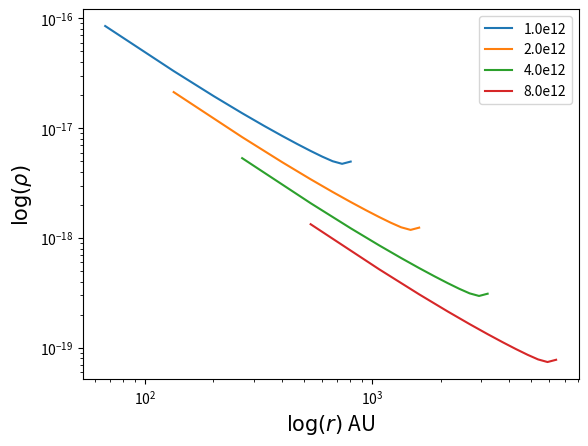

The script that saved this image:
from scipy.integrate import odeint
import numpy as np
import matplotlib.pyplot as plt

AU = 1.496e+13

def ode(p, x):
    
    v = p[0]
    a = p[1]

    dvdx = (a*(x-v)-(2/x))*(x-v)/((x-v)**2-1)
    dadx = (a*(a-(2/x)*(x-v))*(x-v))/((x-v)**2-1)

    return [dvdx, dadx]
#init condition
p0 = [-5.44, 71.5]

a = 0.2*1e5
t = [1e12, 2e12, 4e12, 8e12]

x = [i/20 for i in range(1, 20)]
sol = odeint(ode, p0, x)

r = [[i*a*t[0] for i in x], [i*a*t[1] for i in x], [i*a*t[2] for i in x], [i*a*t[3] for i in x]]
v = sol[:, 0]
u = [-(a*i) for i in v]
alpha = sol[:, 1]
rho = [[(i/(4*np.pi*6.67e-8*t[0]**2)) for i in alpha], [(i/(4*np.pi*6.67e-8*t[1]**2)) for i in alpha], [(i/(4*np.pi*6.67e-8*t[2]**2)) for i in alpha], [(i/(4*np.pi*6.67e-8*t[3]**2)) for i in alpha]]


print("a", alpha)
print("v", v)

def zero_to_nan(values):
    """Replace every 0 with 'nan' and return a copy."""
    return [float('nan') if x==0 else x for x in values]

plt.xlabel(r"$\log(r)$ AU", fontsize=15)
plt.ylabel(r"$\log(\rho)$", fontsize=15)
#plt.ylabel(r"$\log(\mid u \mid)$", fontsize=15)
for time in range(len(t)):
    plt.plot([i/AU for i in r[time]], zero_to_nan(rho[time]), label=f"{t[time]/10**12}e12")
    #plt.plot([i/AU for i in r[time]], u, label=f"{t[time]/10**12}e12")

plt.yscale('log')
plt.xscale('log')
plt.legend()
plt.show()
